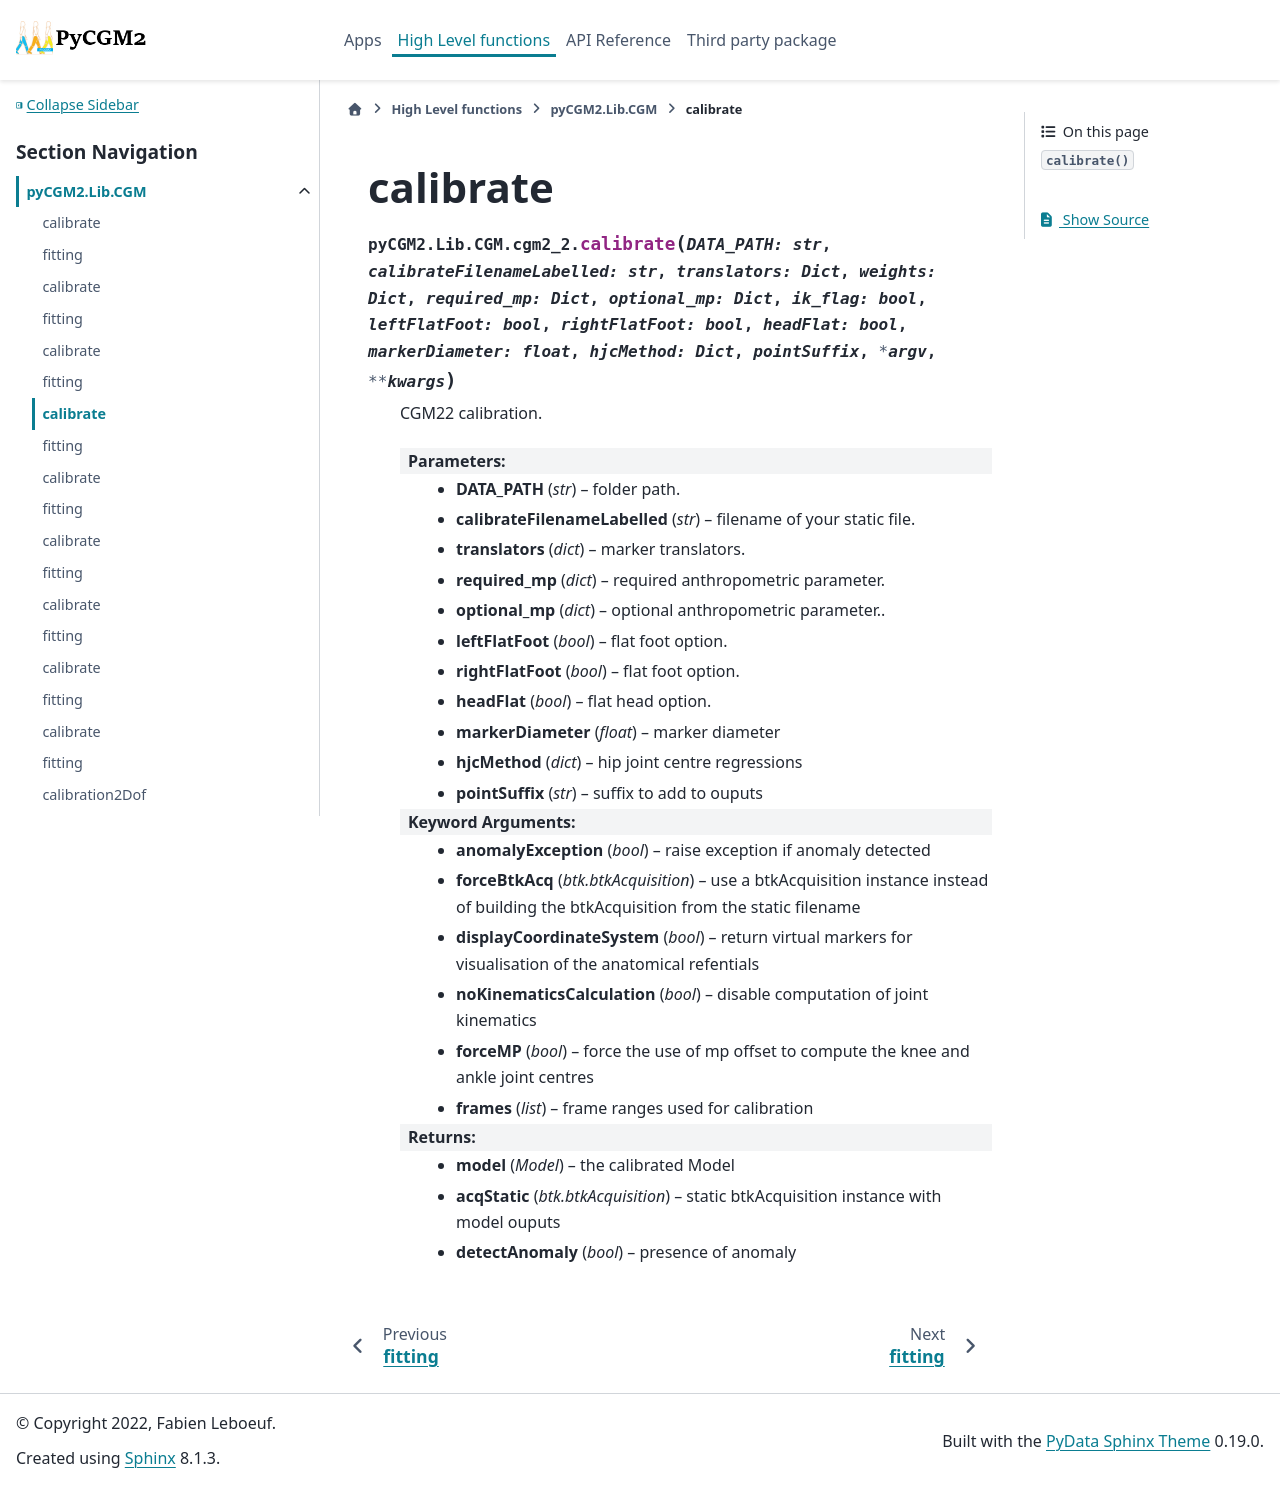

repository: pyCGM2/pyCGM2 · page: Lib/cgm/generated/pyCGM2.Lib.CGM.cgm2_2.calibrate.html · generator: sphinx

calibrate
===================================================

.. currentmodule:: pyCGM2.Lib.CGM.cgm2_2

.. autofunction:: calibrate
